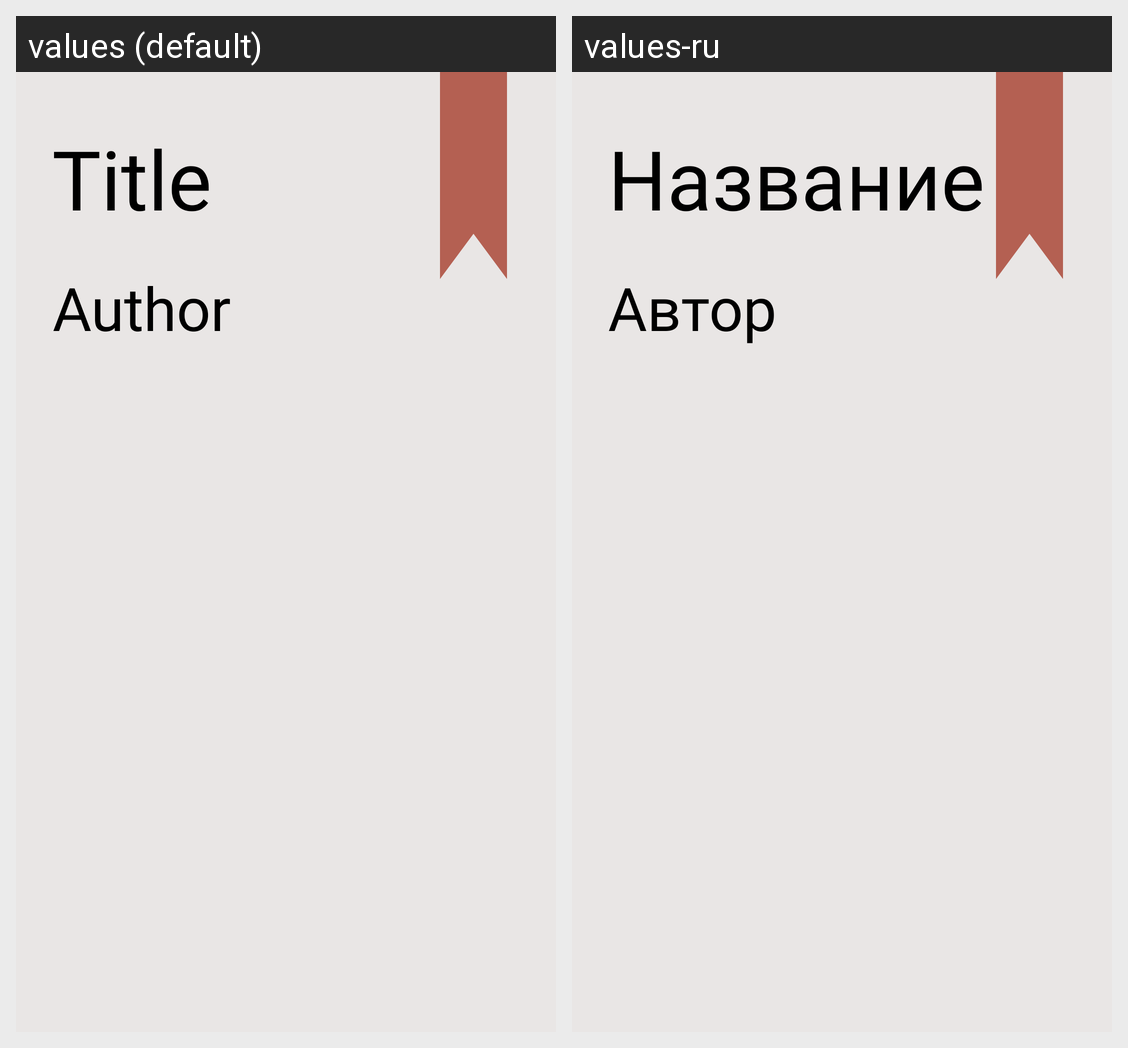

This grid shows one Android layout under two languages. Give, for every string resource on the screen, its name, the default text and each shown locale's text.
Android screen res/layout/fragment_title.xml rendered under 2 locales, left to right: values (default), values-ru. Device: Nexus 5 (rendered at 1080×1920; each locale shown at half size, 540×960, under a caption strip naming it); theme Theme.Citatum.
Strings drawn on this screen, with the default value and each locale's value (text and hints the layout hard-codes, and strings that could not be matched under every locale, appear in the picture but are not listed):

ttf_title_text
  values: Title
  values-ru: Название

ttf_author_text
  values: Author
  values-ru: Автор
